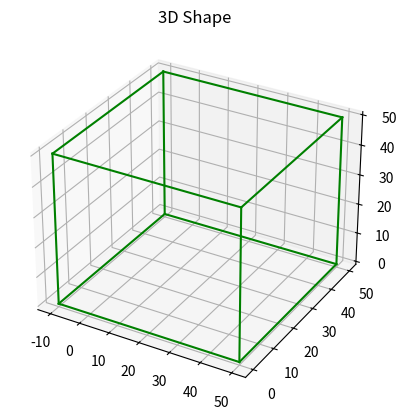

Here is the Python script that generated this plot:
# [redacted]

import numpy as np
import matplotlib.pyplot as plt
from mpl_toolkits import mplot3d  # in this code it is not required


ax = plt.axes(projection='3d')    # create a 3D Cartesian coordinate system
z=[0,50]
y=[0,0]
x=[-10,-10]
ax.plot3D(x,y,z,"green")
a=[0,0]
b=[0,0]
c=[-10,50]
ax.plot3D(c,b,a, "green")
d=[0,50]
e=[0,0]
f=[50,50]
ax.plot3D(f,e,d,"green")
g=[50,50]
h=[0,0]
i=[-10,50]
ax.plot3D(i,h,g,"green")
z=[0,50]
y=[50,50]
x=[-10,-10]
ax.plot3D(x,y,z,"green")
a=[0,0]
b=[50,50]
c=[-10,50]
ax.plot3D(c,b,a, "green")
d=[0,50]
e=[50,50]
f=[50,50]
ax.plot3D(f,e,d,"green")
g=[50,50]
h=[50,50]
i=[-10,50]
ax.plot3D(i,h,g,"green")
x= [-10,-10]
y=[0,50]
z=[0,0]
ax.plot3D(x,y,z,"green")
x= [50,50]
y=[0,50]
z=[0,0]
ax.plot3D(x,y,z,"green")

x= [50,50]
y=[0,50]
z=[50,50]
ax.plot3D(x,y,z,"green")

x= [-10,-10]
y=[0,50]
z=[50,50]
ax.plot3D(x,y,z,"green")
ax.set_title("3D Shape")
plt.show()
   